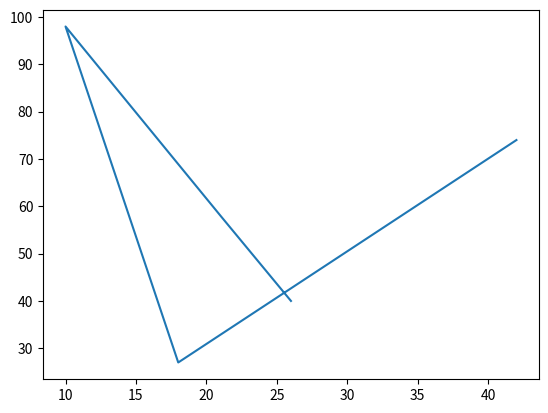

This figure's Python source:
import matplotlib.pyplot as plt

plt.plot([42,18,10,21,26],[74, 27, 98, 58, 40])
plt.show()